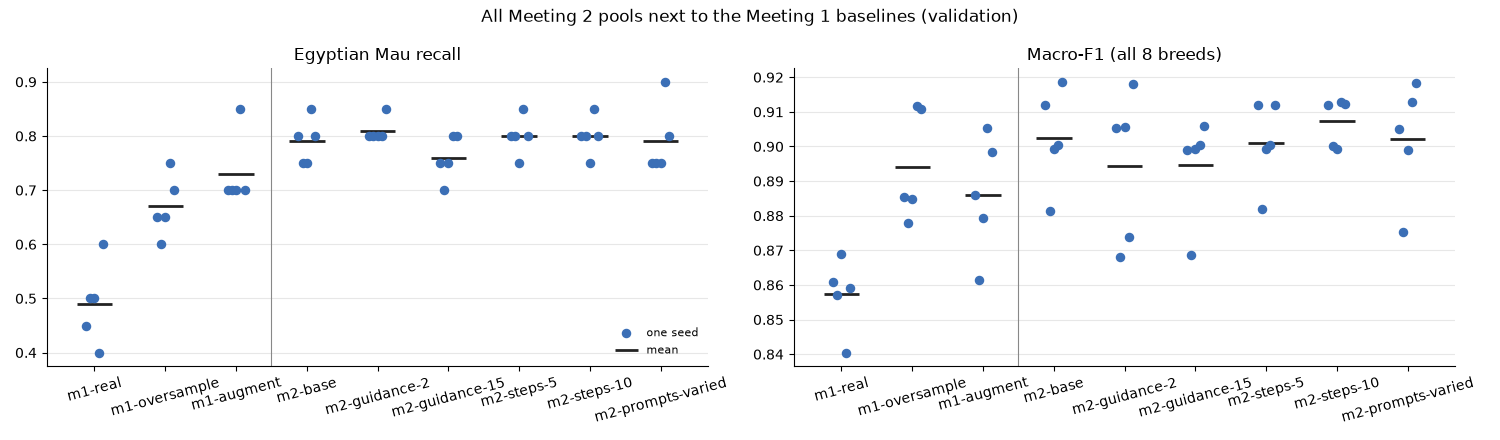

Source data for this figure (header and first rows):
run, egyptian_mau_recall | 0, egyptian_mau_recall | 1, egyptian_mau_recall | 2, egyptian_mau_recall | 3, egyptian_mau_recall | 4, egyptian_mau_recall | mean, egyptian_mau_recall | std, macro_f1 | 0, macro_f1 | 1, macro_f1 | 2, macro_f1 | 3, macro_f1 | 4, macro_f1 | mean, macro_f1 | std
m1-real, 0.45, 0.5, 0.5, 0.4, 0.6, 0.49, 0.074, 0.861, 0.857, 0.869, 0.84, 0.859, 0.857, 0.01
m1-oversample, 0.65, 0.6, 0.65, 0.75, 0.7, 0.67, 0.057, 0.885, 0.878, 0.885, 0.912, 0.911, 0.894, 0.016
m1-augment, 0.7, 0.7, 0.7, 0.85, 0.7, 0.73, 0.067, 0.886, 0.861, 0.879, 0.905, 0.898, 0.886, 0.017
m2-base, 0.8, 0.75, 0.75, 0.85, 0.8, 0.79, 0.042, 0.912, 0.881, 0.899, 0.9, 0.919, 0.902, 0.014
m2-guidance-2, 0.8, 0.8, 0.8, 0.8, 0.85, 0.81, 0.022, 0.905, 0.868, 0.906, 0.874, 0.918, 0.894, 0.022
m2-guidance-15, 0.75, 0.7, 0.75, 0.8, 0.8, 0.76, 0.042, 0.899, 0.869, 0.899, 0.9, 0.906, 0.895, 0.015
m2-steps-5, 0.8, 0.8, 0.75, 0.85, 0.8, 0.8, 0.035, 0.912, 0.882, 0.899, 0.9, 0.912, 0.901, 0.012
m2-steps-10, 0.8, 0.8, 0.75, 0.85, 0.8, 0.8, 0.035, 0.912, 0.9, 0.899, 0.913, 0.912, 0.907, 0.007
m2-prompts-varied, 0.75, 0.75, 0.75, 0.9, 0.8, 0.79, 0.065, 0.905, 0.875, 0.899, 0.913, 0.918, 0.902, 0.017
